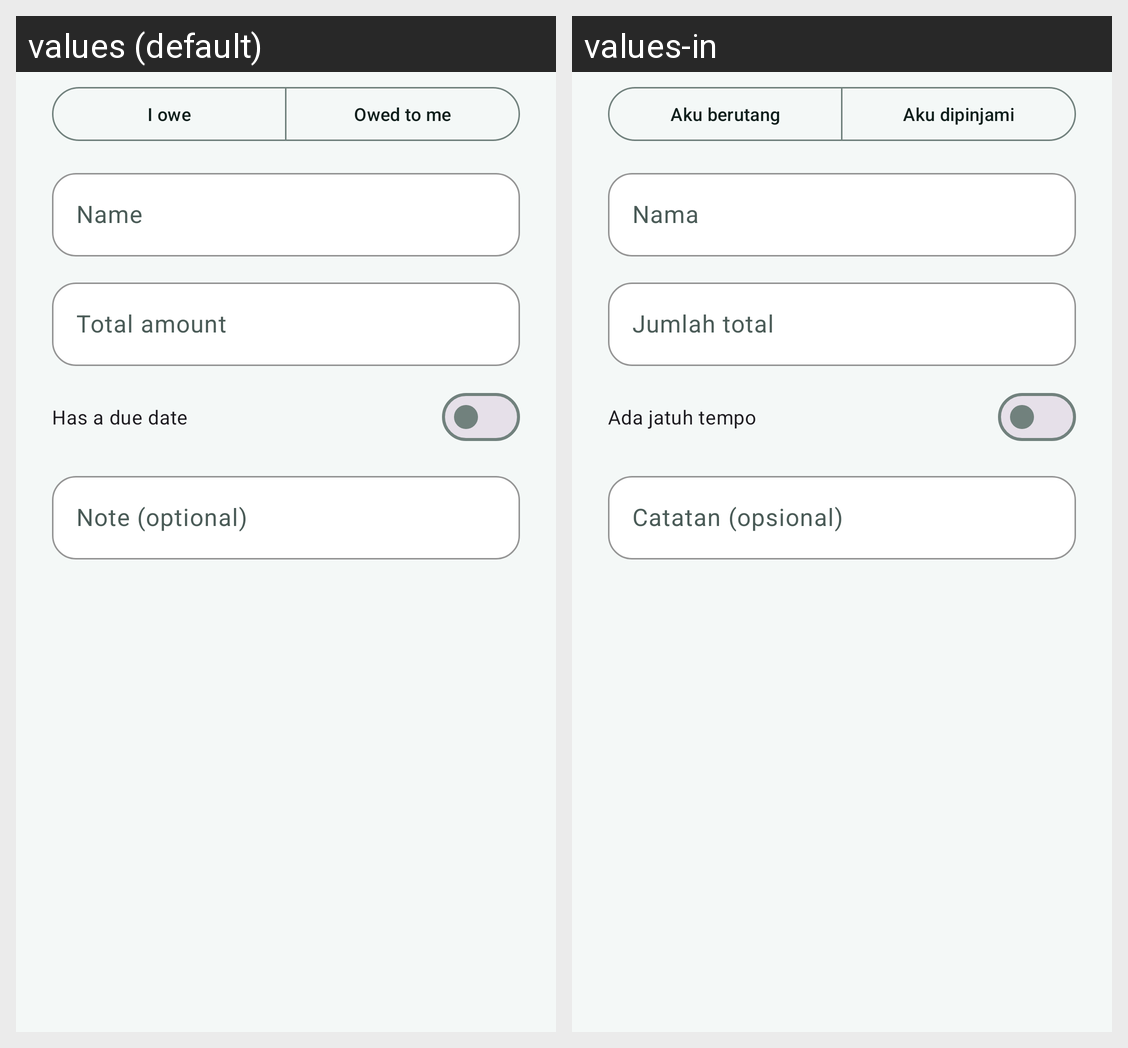

Here is an Android app screen in its default locale and in the app's own translations. Write out the translated-string differences for the strings that appear on this screen.
Android screen res/layout/dialog_debt.xml rendered under 2 locales, left to right: values (default), values-in. Device: Nexus 5 (rendered at 1080×1920; each locale shown at half size, 540×960, under a caption strip naming it); theme Theme.CatatKu.
Strings drawn on this screen, with the default value and each locale's value (text and hints the layout hard-codes, and strings that could not be matched under every locale, appear in the picture but are not listed):

debt_direction_owe
  values: I owe
  values-in: Aku berutang

debt_direction_owed
  values: Owed to me
  values-in: Aku dipinjami

debt_person
  values: Name
  values-in: Nama

debt_amount
  values: Total amount
  values-in: Jumlah total

debt_due_switch
  values: Has a due date
  values-in: Ada jatuh tempo

debt_note
  values: Note (optional)
  values-in: Catatan (opsional)
